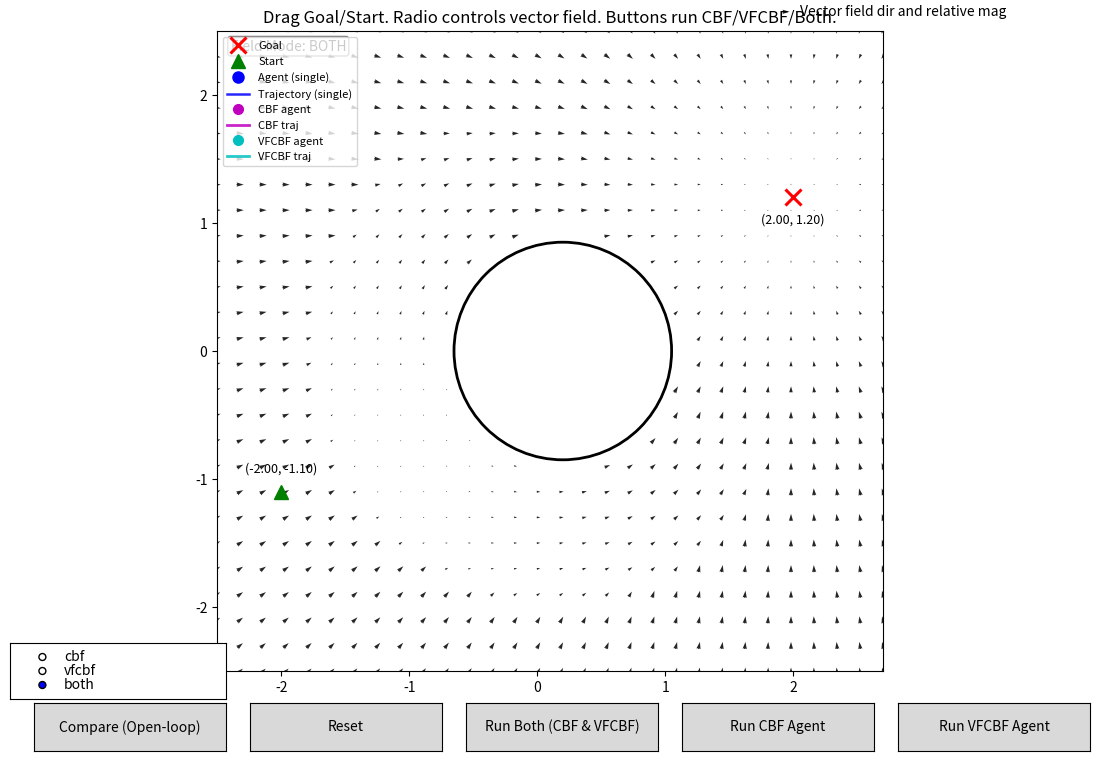

Here is the Python script that generated this plot:
import numpy as np

import matplotlib
# matplotlib.use("Qt5Agg")  # optionally force locally

import matplotlib.pyplot as plt
from matplotlib.widgets import Button, RadioButtons
from matplotlib.animation import FuncAnimation
import time

EPS = 1e-12

# ---------------------- Smoothness helpers ----------------------

def _path_length(P):
    P = np.asarray(P, float)
    if len(P) < 2:
        return 0.0
    seg = np.diff(P, axis=0)
    return float(np.sum(np.linalg.norm(seg, axis=1)))

def _unwrap_angles(theta):
    return np.unwrap(theta)

def _segment_headings(P):
    P = np.asarray(P, float)
    seg = np.diff(P, axis=0)
    ang = np.arctan2(seg[:, 1], seg[:, 0])
    return _unwrap_angles(ang), np.linalg.norm(seg, axis=1)

def _path_smoothness_metrics(P):
    """
    Returns (S_kappa2_per_m, S_HTV_per_m, L) for a polyline path P (Nx2).
    """
    P = np.asarray(P, float)
    if len(P) < 3:
        L = _path_length(P)
        return 0.0, 0.0, L

    theta, ds = _segment_headings(P)              # len N-1
    dtheta = theta[1:] - theta[:-1]               # len N-2
    dtheta = (dtheta + np.pi) % (2*np.pi) - np.pi

    ds_local = 0.5 * (ds[1:] + ds[:-1])          # len N-2
    ds_local = np.where(ds_local < 1e-12, 1e-12, ds_local)

    kappa = np.abs(dtheta) / ds_local
    L = float(np.sum(ds))
    L = max(L, 1e-12)

    S_k2 = float(np.sum((kappa**2) * ds_local))
    S_k2_per_m = S_k2 / L
    S_htv_per_m = float(np.sum(np.abs(dtheta))) / L

    return S_k2_per_m, S_htv_per_m, L

# ====================== VFCBF core ======================

def heat_kernel(x, tau, beta):
    r2 = float(x @ x)
    return beta * np.exp(-r2 / (4.0 * tau))

def heat_field(x, tau, beta):
    k = heat_kernel(x, tau, beta)
    return k * x

def Dh(x, tau, beta):
    k = heat_kernel(x, tau, beta)
    I = np.eye(2)
    return k * I - (k / (2.0 * tau + EPS)) * np.outer(x, x)

def a_normal(x, tau, beta):
    """
    a(x) = Dh(x) @ h(x), with h(x) = heat_field(x)
    returns (a, h)
    """
    h = heat_field(x, tau, beta)
    return Dh(x, tau, beta) @ h, h

# This is the gaussian curve where tau is the width (robot feels the object from farther away w/ larger tau) and beta
# is the peak intensity

# ====================== Circle constraints: CBF, VFCBF, BOTH ======================

def circle_constraints_select(
    p, c, R,
    # VFCBF params
    gamma=0.28, tau=0.65, beta=1.5,
    # Distance CBF safety
    alpha_cbf=2.0,
    # geometry and activation
    margin=0.08, activate_dist=2.0,
    mode="both"
):
    """
    Returns active constraints depending on mode:
      cbf:   n^T u >= -alpha_cbf * (d - R_eff)
      vfcbf: a^T u >= -gamma * ||h||
      both:  apply both
    Also returns R_eff and optional vfcbf_data.
    """
    R_eff = R + margin #effective radius
    rel = p - c
    d = np.linalg.norm(rel) + EPS
    if d - R_eff > activate_dist:
        return [], R_eff, None

    cons = []
    vfcbf_data = None

    # scalar distance CBF
    n_hat = rel / d
    h_dist = d - R_eff
    a_safety = n_hat
    b_safety = -alpha_cbf * h_dist

    # build VFCBF around signed boundary coordinate
    p_obs = c + R_eff * n_hat
    s = d - R_eff
    x = np.sign(s) * (p - p_obs)

    a_vf, h_vf = a_normal(x, tau, beta)
    b_vf = -gamma * np.linalg.norm(h_vf)

    if mode in ("cbf", "both"):
        cons.append((a_safety, b_safety))

    if mode in ("vfcbf", "both"):
        cons.append((a_vf, b_vf))
        vfcbf_data = {'x': x, 'h_vf': h_vf, 'a_vf': a_vf}

    return cons, R_eff, vfcbf_data

# ====================== Braking distance CBF ======================

def braking_cbf_constraint(p, v, c, R_eff, a_max=1.5, alpha_brake=1.0, activate_dist=2.0):
    # might need to change a_max and alpha_brake
    """
    Kinematic braking constraint: the agent must always be slow enough
    to stop before reaching R_eff.

    Safe set:  h = 2 * a_max * (d - R_eff) - ||v||^2  >= 0
    Lie deriv: dh/dt = 2*(a_max*n_hat - v)^T u
    CBF cond:  dh/dt >= -alpha_brake * h
    =>  [2*(a_max*n_hat - v)]^T u  >=  -alpha_brake * h

    Only activated when the agent is within activate_dist of R_eff.
    Returns (a_vec, b_scalar) or None if inactive.
    """
    rel = p - c
    d = np.linalg.norm(rel) + EPS
    R_gap = d - R_eff

    if R_gap > activate_dist:
        return None

    n_hat = rel / d
    speed_sq = float(v @ v)

    h = 2.0 * a_max * R_gap - speed_sq
    a_vec = 2.0 * (a_max * n_hat - v)
    b_scalar = -alpha_brake * h

    return a_vec, b_scalar

# ====================== Turning Constraint ======================

def steering_cbf_constraint(p, v, c, R_eff, a_lat_max=3.0, alpha_steer=1.2, activate_dist=2.0):
    """
    Kinematic steering constraint: the agent must always have enough
    lateral acceleration capacity to curve around R_eff.

    Safe set:  h = a_lat_max * d^2 - 2 * R_eff * ||v||^2  >= 0
    Lie deriv (lateral mapped): pushes velocity into the tangent vector
    """
    rel = p - c
    d = np.linalg.norm(rel) + EPS
    R_gap = d - R_eff

    if R_gap > activate_dist or d <= R_eff:
        return None

    n_hat = rel / d
    speed_sq = float(v @ v)

    # 1. Calculate the Safe Set (h)
    h = a_lat_max * (d**2) - 2.0 * R_eff * speed_sq

    # 2. Find the Tangent Vector (steer left or right?)
    # We pick the direction that matches the robot's current slight drift
    t_hat = np.array([-n_hat[1], n_hat[0]])
    if v @ t_hat < 0:
        t_hat = -t_hat # Flip to match existing momentum

    # 3. Construct the CBF gradient (a_vec)
    # We map the d^2 distance gradient to the tangent vector to force steering,
    # while the velocity gradient acts as a speed limiter.
    a_vec = (2.0 * a_lat_max * d * t_hat) - (4.0 * R_eff * v)
    
    # 4. The relaxation scalar
    b_scalar = -alpha_steer * h

    return a_vec, b_scalar

#================ braking vs. steering decision ================
def agile_cbf_constraint(p, v, c, R_eff, a_max=2.5, alpha_brake=1.0, a_lat_max=3.0, alpha_steer=1.2, activate_dist=2.0):
    """
    Boolean Composition CBF: h_combined = max(h_brake, h_steer).
    Allows the robot to seamlessly switch between braking and steering
    depending on which maneuver provides a higher safety margin.
    """
    rel = p - c
    d = np.linalg.norm(rel) + EPS
    R_gap = d - R_eff

    # 1. Activation Check
    if R_gap > activate_dist or d <= R_eff:
        return None

    n_hat = rel / d
    speed_sq = float(v @ v)

    # 2. Calculate BOTH Safe Sets
    h_brake = 2.0 * a_max * R_gap - speed_sq
    h_steer = a_lat_max * (d**2) - 2.0 * R_eff * speed_sq

    # 3. Apply the "OR" logic (Choose the maximum safe set)
    if h_steer > h_brake:
        # === STEERING IS SAFER ===
        # Calculate tangent vector matching current drift
        t_hat = np.array([-n_hat[1], n_hat[0]])
        if v @ t_hat < 0:
            t_hat = -t_hat

        # Steering Gradient
        a_vec = (2.0 * a_lat_max * d * t_hat) - (4.0 * R_eff * v)
        b_scalar = -alpha_steer * h_steer
    else:
        # === BRAKING IS SAFER ===
        # Braking Gradient
        a_vec = 2.0 * (a_max * n_hat - v)
        b_scalar = -alpha_brake * h_brake

    return a_vec, b_scalar

# ====================== Projection ======================

def project_seq(u0, A, b, passes=10):
    u = u0.copy()
    if len(b) == 0:
        return u
    m = len(b)
    for _ in range(passes):
        for k in range(m):
            ak = A[k]
            bk = b[k]
            viol = ak @ u - bk
            if viol < 0.0:
                step = (bk - ak @ u) / (ak @ ak + EPS)
                u = u + step * ak
    return u

def project_qp_like(u_nom, A, b, passes=12):
    if not A:
        return u_nom.copy()

    A_mat = np.vstack(A)
    b_vec = np.asarray(b)

    if np.all(A_mat @ u_nom >= b_vec - 1e-12):
        return u_nom.copy()

    u = project_seq(u_nom, A_mat, b_vec, passes=passes)
    cand = [u]
    m = len(b_vec)
    for i in range(m):
        for j in range(i + 1, m):
            Ai, Aj = A_mat[i], A_mat[j]
            M = np.vstack([Ai, Aj])
            rhs = np.array([b_vec[i], b_vec[j]])
            try:
                lam = np.linalg.solve(M @ M.T, rhs - M @ u_nom)
                u_ij = u_nom + M.T @ lam
                if np.all(A_mat @ u_ij >= b_vec - 1e-9):
                    cand.append(u_ij)
            except np.linalg.LinAlgError:
                pass

    feas = [c for c in cand if np.all(A_mat @ c >= b_vec - 1e-9)]
    if feas:
        d = [np.linalg.norm(c - u_nom) for c in feas]
        return feas[int(np.argmin(d))]

    viol = A_mat @ u_nom - b_vec
    k = int(np.argmin(viol))
    ak = A_mat[k]
    bk = b_vec[k]
    step = (bk - ak @ u_nom) / (ak @ ak + EPS)
    return u_nom + max(0.0, step) * ak

def project_with_speed_and_repair(u_nom, A, b, vmax, strict_normals=None, passes=12, reits=4):
    u = project_qp_like(u_nom, A, b, passes=passes)
    for _ in range(reits):
        n = np.linalg.norm(u)
        if n > vmax:
            u = u * (vmax / (n + EPS))
        u = project_qp_like(u, A, b, passes=passes)
        if strict_normals:
            for (ai, bi) in strict_normals:
                viol = ai @ u - bi
                if viol < 0.0:
                    step = (bi - ai @ u) / (ai @ ai + EPS)
                    u = u + step * ai
    return u

# ====================== Nominal & smoothing ======================

def u_nominal(p, v, g, k_att=1.45, k_damp=0.42, vmax=1.05):
    u = k_att * (g - p) - k_damp * v
    n = np.linalg.norm(u)
    if n > vmax:
        u = u * (vmax / (n + EPS))
    return u

def smooth_control(u_new, u_prev, alpha=0.72):
    return (1.0 - alpha) * u_prev + alpha * u_new

# ====================== Interactive Sim ======================

class InteractiveSimDrag:
    def __init__(self):
        # Arena limits
        self.xmin, self.xmax = -2.5, 2.7
        self.ymin, self.ymax = -2.5, 2.5

        # Obstacles
        self.circ_c = np.array([0.2, 0.0])
        self.circ_R = 0.85

        # VFCBF params
        self.tau_c, self.beta_c, self.gamma_c = 0.65, 2.5, 0.4
        #Increase the repulsion (tau_c value) to mimic an autonomous vehicle reacting further away from an obstacle (originally 0.65)
        #Increasing beta_c will increase repulsive field around object and make agent react earlier (originally 1.5)
        #gamma_c is the coefficient on the barrier condition, effectively the stiffness

        # tau_c = 0.65, beta_c = 3 works but the VFCBF swings really far out from the field

        # Sim params
        self.dt = 0.028
        self.steps = 1800
        self.vmax = 2.5 # to model an autonomous vehicle, increase vmax to a higher velocity (originally 1)
        # This should affect the decleration the CBF so the VFCBF thrives
        self.alpha_u = 0.1 #originally 0.7, decrease so that the inertia is lower (underactuation)

        # Braking CBF params
        # a_max: max deceleration (m/s^2) — higher = tighter braking envelope
        # alpha_brake: CBF decay rate — higher = more aggressive correction when h < 0
        self.a_max = 2.0
        self.alpha_brake = 1.5
        self.a_lat_max = 1.3
        self.alpha_steer = 1.5

        # Vector field grid
        self.grid_Nx = 30
        self.grid_Ny = 26

        # State (single-agent fields used for "one-run" mode)
        self.goal = np.array([+2.0, +1.2], dtype=float)
        self.start = np.array([-2.0, -1.1], dtype=float)
        self.p = self.start.copy()
        self.v = np.zeros(2)
        self.u_prev = np.zeros(2)
        self.path = []

        # Dual-agent state (for "run both")
        self.p_cbf = self.start.copy()
        self.v_cbf = np.zeros(2)
        self.u_prev_cbf = np.zeros(2)
        self.path_cbf = []

        self.p_vf = self.start.copy()
        self.v_vf = np.zeros(2)
        self.u_prev_vf = np.zeros(2)
        self.path_vf = []

        self.anim = None
        self.running = False
        self.dragging_artist = None

        # Mode: cbf, vfcbf, both (vector field visualization + radio)
        self.mode = "both"

        # For single-agent animation, optionally override which constraint set is used
        self.sim_mode_override = None  # "cbf" or "vfcbf" or "both" or None

        # Are we running both agents simultaneously?
        self.running_both = False

        # Figure + axes
        self.fig, self.ax = plt.subplots(figsize=(12, 8))
        plt.subplots_adjust(left=0.08, right=0.98, top=0.92, bottom=0.12)

        # Buttons (added "Run Both")
        ax_run_vf   = self.fig.add_axes([0.82, 0.02, 0.16, 0.06])
        ax_run_cbf  = self.fig.add_axes([0.64, 0.02, 0.16, 0.06])
        ax_run_both = self.fig.add_axes([0.46, 0.02, 0.16, 0.06])
        ax_reset    = self.fig.add_axes([0.28, 0.02, 0.16, 0.06])
        ax_compare  = self.fig.add_axes([0.10, 0.02, 0.16, 0.06])

        ax_mode     = self.fig.add_axes([0.08, 0.085, 0.18, 0.07])

        self.btn_run_vf   = Button(ax_run_vf,  "Run VFCBF Agent")
        self.btn_run_cbf  = Button(ax_run_cbf, "Run CBF Agent")
        self.btn_run_both = Button(ax_run_both, "Run Both (CBF & VFCBF)")
        self.btn_reset    = Button(ax_reset,   "Reset")
        self.btn_compare  = Button(ax_compare, "Compare (Open-loop)")

        # Radio buttons for mode select (vector field visualization)
        self.rad_mode = RadioButtons(ax_mode, ("cbf", "vfcbf", "both"), active=2)
        self.rad_mode.on_clicked(self.on_mode_change)

        self.btn_run_vf.on_clicked(self.on_run_vf)
        self.btn_run_cbf.on_clicked(self.on_run_cbf)
        self.btn_run_both.on_clicked(self.on_run_both)
        self.btn_reset.on_clicked(self.on_reset)
        self.btn_compare.on_clicked(self.on_compare)

        self._draw_static_scene()

        # Single-agent artists (blue)
        (self.goal_artist,)  = self.ax.plot([], [], 'rx', ms=12, mew=2.2, label="Goal", picker=8)
        (self.start_artist,) = self.ax.plot([], [], 'g^', ms=10, label="Start", picker=8)
        (self.agent_artist,) = self.ax.plot([], [], 'bs', ms=10, label="Agent (single)")
        (self.trail_artist,) = self.ax.plot([], [], 'b-', lw=1.8, alpha=0.85, label="Trajectory (single)")

        # Dual-agent artists
        (self.agent_cbf_artist,) = self.ax.plot([], [], 'ms', ms=10, label="CBF agent")
        (self.trail_cbf_artist,) = self.ax.plot([], [], 'm-', lw=2.0, alpha=0.85, label="CBF traj")

        (self.agent_vf_artist,) = self.ax.plot([], [], 'cs', ms=10, label="VFCBF agent")
        (self.trail_vf_artist,) = self.ax.plot([], [], 'c-', lw=2.0, alpha=0.85, label="VFCBF traj")

        # Vector field quiver
        self.quiv = None

        # Control arrows
        self.ctrl_quiv = None          # single
        self.ctrl_quiv_cbf = None      # dual cbf
        self.ctrl_quiv_vf = None       # dual vfcbf

        # Text artists
        self.start_coord_text = self.ax.text(0, 0, '', fontsize=9, ha='center')
        self.goal_coord_text = self.ax.text(0, 0, '', fontsize=9, ha='center')
        self.vfcbf_text = self.ax.text(
            0, 0, '', fontsize=8, color='darkred',
            bbox=dict(facecolor='white', alpha=0.6, boxstyle='round,pad=0.3')
        )

        self.on_reset(None)

        # Events
        self.fig.canvas.mpl_connect('pick_event', self.on_pick)
        self.fig.canvas.mpl_connect('motion_notify_event', self.on_motion)
        self.fig.canvas.mpl_connect('button_release_event', self.on_release)

        self.ax.legend(loc="upper left", fontsize=8)
        plt.show()

    def _draw_static_scene(self):
        self.ax.clear()
        self.ax.set_xlim(self.xmin, self.xmax)
        self.ax.set_ylim(self.ymin, self.ymax)
        self.ax.set_aspect('equal', 'box')
        self.ax.set_title("Drag Goal/Start. Radio controls vector field. Buttons run CBF/VFCBF/Both.")
        circ = plt.Circle(tuple(self.circ_c), self.circ_R, color='k', fill=False, lw=2)
        self.ax.add_patch(circ)
        self._draw_mode_banner()

    def _draw_mode_banner(self):
        txt = f"Field Mode: {self.mode.upper()}"
        self.ax.text(
            0.02, 0.97, txt, transform=self.ax.transAxes, fontsize=10,
            bbox=dict(facecolor='white', alpha=0.5, boxstyle='round,pad=0.2')
        )

    # --------- Vector Field computation and drawing ----------

    def _compute_vector_field(self):
        xs = np.linspace(self.xmin, self.xmax, self.grid_Nx)
        ys = np.linspace(self.ymin, self.ymax, self.grid_Ny)
        XX, YY = np.meshgrid(xs, ys)

        Ux = np.zeros_like(XX)
        Uy = np.zeros_like(YY)

        _, R_eff_at_center, _ = circle_constraints_select(
            self.circ_c + np.array([self.circ_R, 0.0]),
            self.circ_c, self.circ_R,
            mode=self.mode
        )

        for i in range(XX.shape[0]):
            for j in range(XX.shape[1]):
                q = np.array([XX[i, j], YY[i, j]])

                if np.linalg.norm(q - self.circ_c) < R_eff_at_center - 1e-6:
                    Ux[i, j] = 0.0
                    Uy[i, j] = 0.0
                    continue

                u_nom = u_nominal(q, np.zeros(2), self.goal, vmax=self.vmax)

                A, B = [], []
                circle_cons, _, _ = circle_constraints_select(
                    q, self.circ_c, self.circ_R,
                    gamma=self.gamma_c, tau=self.tau_c, beta=self.beta_c,
                    mode=self.mode
                )
                for a_c, b_c in circle_cons:
                    A.append(a_c)
                    B.append(b_c)

                strict = []
                if self.mode in ("cbf", "both") and circle_cons:
                    strict = [circle_cons[0]]

                u_proj = project_with_speed_and_repair(
                    u_nom, A, B, vmax=self.vmax, strict_normals=strict, passes=8, reits=2
                )

                Ux[i, j] = u_proj[0]
                Uy[i, j] = u_proj[1]

        M = np.hypot(Ux, Uy)
        M_safe = M + 1e-9
        Ux_norm = Ux / M_safe
        Uy_norm = Uy / M_safe
        rel = np.clip(M / (self.vmax + 1e-9), 0.2, 1.0)
        Ux_vis = Ux_norm * rel
        Uy_vis = Uy_norm * rel

        mask_inside = (np.hypot(XX - self.circ_c[0], YY - self.circ_c[1]) < R_eff_at_center - 1e-6)
        Ux_vis[mask_inside] = 0.0
        Uy_vis[mask_inside] = 0.0

        return XX, YY, Ux_vis, Uy_vis

    def _draw_or_update_quiver(self):
        XX, YY, Ux, Uy = self._compute_vector_field()
        if self.quiv is None:
            self.quiv = self.ax.quiver(
                XX, YY, Ux, Uy,
                angles='xy', scale_units='xy', scale=18,
                width=0.006, alpha=0.85, pivot='mid', minlength=0
            )
            self.ax.quiverkey(
                self.quiv, X=0.86, Y=1.03, U=1,
                label='Vector field dir and relative mag', labelpos='E'
            )
        else:
            self.quiv.set_UVC(Ux, Uy)

    # -------------------------------------------------------

    def on_mode_change(self, label):
        self.mode = label
        self._redraw_scene_and_readd_artists()
        self.fig.canvas.draw_idle()

    def _redraw_scene_and_readd_artists(self):
        self._draw_static_scene()

        # Re-add artists after clearing axis
        (self.goal_artist,)  = self.ax.plot([self.goal[0]], [self.goal[1]], 'rx', ms=12, mew=2.2, label="Goal", picker=8)
        (self.start_artist,) = self.ax.plot([self.start[0]], [self.start[1]], 'g^', ms=10, label="Start", picker=8)

        (self.agent_artist,) = self.ax.plot([], [], 'bo', ms=8, label="Agent (single)")
        (self.trail_artist,) = self.ax.plot([], [], 'b-', lw=1.8, alpha=0.85, label="Trajectory (single)")

        (self.agent_cbf_artist,) = self.ax.plot([], [], 'mo', ms=7, label="CBF agent")
        (self.trail_cbf_artist,) = self.ax.plot([], [], 'm-', lw=2.0, alpha=0.85, label="CBF traj")

        (self.agent_vf_artist,) = self.ax.plot([], [], 'co', ms=7, label="VFCBF agent")
        (self.trail_vf_artist,) = self.ax.plot([], [], 'c-', lw=2.0, alpha=0.85, label="VFCBF traj")

        self.start_coord_text = self.ax.text(
            self.start[0], self.start[1] + 0.15,
            f"({self.start[0]:.2f}, {self.start[1]:.2f})",
            fontsize=9, ha='center'
        )
        self.goal_coord_text = self.ax.text(
            self.goal[0], self.goal[1] - 0.2,
            f"({self.goal[0]:.2f}, {self.goal[1]:.2f})",
            fontsize=9, ha='center'
        )
        self.vfcbf_text = self.ax.text(
            0, 0, '', fontsize=8, color='darkred',
            bbox=dict(facecolor='white', alpha=0.6, boxstyle='round,pad=0.3')
        )

        self.quiv = None
        self._draw_or_update_quiver()

        self.ctrl_quiv = None
        self.ctrl_quiv_cbf = None
        self.ctrl_quiv_vf = None

        self.ax.legend(loc="upper left", fontsize=8)

    def on_pick(self, event):
        if self.running:
            return
        if event.artist in (self.goal_artist, self.start_artist):
            self.dragging_artist = event.artist

    def on_motion(self, event):
        if self.running or self.dragging_artist is None or event.inaxes != self.ax:
            return
        x = float(np.clip(event.xdata, self.xmin, self.xmax))
        y = float(np.clip(event.ydata, self.ymin, self.ymax))
        self.dragging_artist.set_data([x], [y])

        coord_str = f"({x:.2f}, {y:.2f})"
        if self.dragging_artist is self.goal_artist:
            self.goal[:] = [x, y]
            self.goal_coord_text.set_position((x, y - 0.2))
            self.goal_coord_text.set_text(coord_str)
        else:
            self.start[:] = [x, y]
            self.start_coord_text.set_position((x, y + 0.15))
            self.start_coord_text.set_text(coord_str)

        self._draw_or_update_quiver()
        self.fig.canvas.draw_idle()

    def on_release(self, _event):
        self.dragging_artist = None

    def on_reset(self, _event=None):
        if self.running and self.anim:
            self.anim.event_source.stop()

        self.running = False
        self.anim = None
        self.running_both = False
        self.sim_mode_override = None

        self.btn_run_vf.label.set_text("Run VFCBF Agent")
        self.btn_run_cbf.label.set_text("Run CBF Agent")
        self.btn_run_both.label.set_text("Run Both (CBF & VFCBF)")

        self._redraw_scene_and_readd_artists()

        # Clear paths and single state
        self.path = []
        self.p = self.start.copy()
        self.v = np.zeros(2)
        self.u_prev[:] = 0.0

        self.agent_artist.set_data([], [])
        self.trail_artist.set_data([], [])

        # Clear dual state
        self.p_cbf = self.start.copy()
        self.v_cbf = np.zeros(2)
        self.u_prev_cbf = np.zeros(2)
        self.path_cbf = [self.p_cbf.copy()]

        self.p_vf = self.start.copy()
        self.v_vf = np.zeros(2)
        self.u_prev_vf = np.zeros(2)
        self.path_vf = [self.p_vf.copy()]

        self.agent_cbf_artist.set_data([], [])
        self.trail_cbf_artist.set_data([], [])
        self.agent_vf_artist.set_data([], [])
        self.trail_vf_artist.set_data([], [])

        self.fig.canvas.draw_idle()

    # ------------------- Dynamics step (shared) -------------------

    def _compute_control_step(self, p, v, u_prev, mode):
        """
        One control step for a given agent mode: "cbf" or "vfcbf" or "both".
        Returns: u (smoothed), u_proj (pre-smooth), vfcbf_data, compute_ms
        """
        t0 = time.perf_counter()

        u_nom = u_nominal(p, v, self.goal, vmax=self.vmax)
        A, B = [], []

        circle_cons, R_eff, vfcbf_data = circle_constraints_select(
            p, self.circ_c, self.circ_R,
            gamma=self.gamma_c, tau=self.tau_c, beta=self.beta_c,
            mode=mode
        )
        for a_c, b_c in circle_cons:
            A.append(a_c)
            B.append(b_c)

        # Only apply braking mode to CBF because VFCBF has build in deaccelearation
        if mode in ("cbf", "both"):
            agile_cons = agile_cbf_constraint(
                p, v, self.circ_c, R_eff,
                a_max=self.a_max, alpha_brake=self.alpha_brake,
                a_lat_max = self.a_lat_max, alpha_steer = self.alpha_steer
            )
            if agile_cons is not None:
                A.append(agile_cons[0])
                B.append(agile_cons[1])

        '''if mode in ("cbf", "both"):
            steer_cons = steering_cbf_constraint(
                p, v, self.circ_c, R_eff,
                a_lat_max = self.a_lat_max, alpha_steer = self.alpha_steer
            )
            if steer_cons is not None:
                A.append(steer_cons[0])
                B.append(steer_cons[1])'''

        strict = []
        if mode in ("cbf", "both") and circle_cons:
            strict = [circle_cons[0]]

        u_proj = project_with_speed_and_repair(
            u_nom, A, B, vmax=self.vmax, strict_normals=strict, passes=14, reits=5
        )
        u = smooth_control(u_proj, u_prev, alpha=self.alpha_u)

        t1 = time.perf_counter()
        return u, u_proj, vfcbf_data, (t1 - t0) * 1000.0

    def _repair_circle_penetration(self, p_next):
        # use "both" for repair so nobody ends inside
        _, R_eff, _ = circle_constraints_select(
            self.circ_c + np.array([self.circ_R, 0.0]),
            self.circ_c, self.circ_R,
            activate_dist=1e9, mode="both"
        )
        rel = p_next - self.circ_c
        d = np.linalg.norm(rel) + EPS
        if d < R_eff:
            return self.circ_c + (rel / d) * R_eff
        return p_next

    # ------------------- Single-run buttons -------------------

    def _start_run_single(self, sim_mode):
        if self.running:
            return
        self.running = True
        self.running_both = False
        self.sim_mode_override = sim_mode

        if sim_mode == "cbf":
            self.btn_run_cbf.label.set_text("Running...")
            self.btn_run_vf.label.set_text("Run VFCBF Agent")
        else:
            self.btn_run_vf.label.set_text("Running...")
            self.btn_run_cbf.label.set_text("Run CBF Agent")
        self.btn_run_both.label.set_text("Run Both (CBF & VFCBF)")

        self.p = self.start.copy()
        self.v = np.zeros(2)
        self.u_prev = np.zeros(2)
        self.path = [self.p.copy()]

        # hide dual artists while single runs (optional)
        self.agent_cbf_artist.set_data([], [])
        self.trail_cbf_artist.set_data([], [])
        self.agent_vf_artist.set_data([], [])
        self.trail_vf_artist.set_data([], [])

        self.ctrl_quiv_cbf = None
        self.ctrl_quiv_vf = None

        self.anim = FuncAnimation(
            self.fig, self._update_frame, frames=self.steps,
            interval=self.dt * 1000, blit=False, repeat=False
        )
        self.fig.canvas.draw_idle()

    def on_run_vf(self, _event=None):
        self._start_run_single("vfcbf")

    def on_run_cbf(self, _event=None):
        self._start_run_single("cbf")

    # ------------------- NEW: Run both -------------------

    def on_run_both(self, _event=None):
        if self.running:
            return
        self.running = True
        self.running_both = True
        self.sim_mode_override = None

        self.btn_run_both.label.set_text("Running...")
        self.btn_run_vf.label.set_text("Run VFCBF Agent")
        self.btn_run_cbf.label.set_text("Run CBF Agent")

        # init both agents
        self.p_cbf = self.start.copy()
        self.v_cbf = np.zeros(2)
        self.u_prev_cbf = np.zeros(2)
        self.path_cbf = [self.p_cbf.copy()]

        self.p_vf = self.start.copy()
        self.v_vf = np.zeros(2)
        self.u_prev_vf = np.zeros(2)
        self.path_vf = [self.p_vf.copy()]

        # hide single agent artists (optional)
        self.agent_artist.set_data([], [])
        self.trail_artist.set_data([], [])
        self.ctrl_quiv = None

        self.ctrl_quiv_cbf = None
        self.ctrl_quiv_vf = None

        self.anim = FuncAnimation(
            self.fig, self._update_frame_both, frames=self.steps,
            interval=self.dt * 1000, blit=False, repeat=False
        )
        self.fig.canvas.draw_idle()

        self.cbf_crashed = False
        self.vf_crashed = False

    # ------------------- Stop -------------------

    def _stop_simulation(self):
        if self.anim is not None:
            self.anim.event_source.stop()
        self.running = False
        self.anim = None

        self.btn_run_vf.label.set_text("Run VFCBF Agent")
        self.btn_run_cbf.label.set_text("Run CBF Agent")
        self.btn_run_both.label.set_text("Run Both (CBF & VFCBF)")

        self.running_both = False
        self.sim_mode_override = None

    def check_collision(p, circ_c, circ_R):
        """Returns True if the agent's position p is inside the obstacle."""
        distance = np.linalg.norm(p - circ_c)
        # We use circ_R (the physical radius) to trigger the 'stop'
        return distance <= circ_R

    # ------------------- Text formatting -------------------

    def _format_text_single(self, run_mode, u_proj, u, comp_time_ms, vfcbf_data):
        time_text = f"$\\mathbf{{Compute:}}$ {comp_time_ms:.2f} ms"
        if vfcbf_data:
            x_val = vfcbf_data['x']
            h_val = vfcbf_data['h_vf']
            a_val = vfcbf_data['a_vf']
            Dh_val = Dh(x_val, self.tau_c, self.beta_c)

            dh_str_row1 = f"{Dh_val[0,0]:.2f}, {Dh_val[0,1]:.2f}"
            dh_str_row2 = f"{Dh_val[1,0]:.2f}, {Dh_val[1,1]:.2f}"

            vfcbf_text_str = (
                f"$h(x) \\approx [{h_val[0]:.2f}, {h_val[1]:.2f}]$\n"
                f"$Dh(x) \\approx [[{dh_str_row1}], [{dh_str_row2}]]$\n"
                f"$a(x) \\approx [{a_val[0]:.2f}, {a_val[1]:.2f}]$\n"
                f"$x \\approx [{x_val[0]:.2f}, {x_val[1]:.2f}]$"
            )
            return vfcbf_text_str + "\n---\n" + f"{run_mode.upper()}\n" + time_text
        else:
            return f"{run_mode.upper()} active, VFCBF inactive here\n---\n" + time_text

    def _format_text_both(self, ms_cbf, ms_vf):
        return (
            "RUN BOTH\n"
            f"CBF compute:   {ms_cbf:.2f} ms\n"
            f"VFCBF compute: {ms_vf:.2f} ms"
        )

    # ------------------- Frame update: single -------------------

    def _update_frame(self, frame_num):
        run_mode = self.sim_mode_override or self.mode

        R_stop = self.circ_R + 0.08  # R_eff (same margin used in constraints)
        dist_to_obs = np.linalg.norm(self.p - self.circ_c)
        speed = np.linalg.norm(self.v)
        stalled = (dist_to_obs <= R_stop * 1.08) and (speed < 0.05)
        if dist_to_obs <= R_stop or stalled:
            reason = "COLLISION" if dist_to_obs <= R_stop else "STALLED at boundary"
            print(f"{reason}: {run_mode.upper()} agent stopped. dist={dist_to_obs:.3f}, speed={speed:.3f}")
            self._stop_simulation()
            return (self.agent_artist, self.trail_artist, self.vfcbf_text)

        if np.linalg.norm(self.p - self.goal) < 0.05:
            self._stop_simulation()
            return

        u, u_proj, vfcbf_data, ms = self._compute_control_step(self.p, self.v, self.u_prev, run_mode)
        self.u_prev = u.copy()

        p_next = self.p + self.dt * u
        p_next = self._repair_circle_penetration(p_next)

        self.v = (p_next - self.p) / (self.dt + EPS)
        self.p = p_next
        self.path.append(self.p.copy())

        # Draw single
        self.agent_artist.set_data([self.p[0]], [self.p[1]])
        path_np = np.array(self.path)
        self.trail_artist.set_data(path_np[:, 0], path_np[:, 1])

        self.vfcbf_text.set_position((self.p[0] + 0.1, self.p[1] + 0.1))
        self.vfcbf_text.set_text(self._format_text_single(run_mode, u_proj, u, ms, vfcbf_data))

        # Control arrow (single)
        if self.ctrl_quiv is None:
            self.ctrl_quiv = self.ax.quiver(
                [self.p[0]], [self.p[1]], [u[0]], [u[1]],
                angles='xy', scale_units='xy', scale=1.0,
                width=0.012, alpha=0.95, pivot='tail', color='r'
            )
            self.ax.quiverkey(self.ctrl_quiv, X=0.13, Y=1.03, U=1,
                              label='control u (single)', labelpos='E')
        else:
            self.ctrl_quiv.set_offsets(np.array([[self.p[0], self.p[1]]]))
            self.ctrl_quiv.set_UVC([u[0]], [u[1]])

        if frame_num >= self.steps - 1:
            self._stop_simulation()

        return (self.agent_artist, self.trail_artist, self.vfcbf_text)

    # ------------------- Frame update: BOTH -------------------

    def _update_frame_both(self, frame_num):

        # Update done status: now "Done" if reached goal OR crashed
        done_cbf = (np.linalg.norm(self.p_cbf - self.goal) < 0.05) or self.cbf_crashed
        done_vf  = (np.linalg.norm(self.p_vf  - self.goal) < 0.05) or self.vf_crashed

        if done_cbf and done_vf:
            self._stop_simulation()
            # (Smoothness print logic stays here)
            return

        # --- CBF Agent Update ---
        R_stop = self.circ_R + 0.08  # R_eff (consistent with constraint margin)
        ms_cbf = 0.0
        u_cbf = np.zeros(2)
        if not done_cbf:
            dist_cbf = np.linalg.norm(self.p_cbf - self.circ_c)
            speed_cbf = np.linalg.norm(self.v_cbf)
            if dist_cbf <= R_stop or (dist_cbf <= R_stop * 1.08 and speed_cbf < 0.05):
                self.cbf_crashed = True
                print(f"CBF stopped at boundary. dist={dist_cbf:.3f}, speed={speed_cbf:.3f}")
            else:
                # Normal update logic only runs if NOT crashed
                u_cbf, _, _, ms_cbf = self._compute_control_step(self.p_cbf, self.v_cbf, self.u_prev_cbf, "cbf")
                self.u_prev_cbf = u_cbf.copy()
                p_next = self.p_cbf + self.dt * u_cbf
                p_next = self._repair_circle_penetration(p_next)
                self.v_cbf = (p_next - self.p_cbf) / (self.dt + EPS)
                self.p_cbf = p_next
                self.path_cbf.append(self.p_cbf.copy())

        # Step VFCBF agent
        ms_vf = 0.0
        u_vf = np.zeros(2)
        if not done_vf:
            dist_vf = np.linalg.norm(self.p_vf - self.circ_c)
            speed_vf = np.linalg.norm(self.v_vf)
            if dist_vf <= R_stop or (dist_vf <= R_stop * 1.08 and speed_vf < 0.05):
                self.vf_crashed = True
                print(f"VFCBF stopped at boundary. dist={dist_vf:.3f}, speed={speed_vf:.3f}")
            else:
                u_vf, _, _, ms_vf = self._compute_control_step(self.p_vf, self.v_vf, self.u_prev_vf, "vfcbf")
                self.u_prev_vf = u_vf.copy()
                p_next = self.p_vf + self.dt * u_vf
                p_next = self._repair_circle_penetration(p_next)
                self.v_vf = (p_next - self.p_vf) / (self.dt + EPS)
                self.p_vf = p_next
                self.path_vf.append(self.p_vf.copy())

        # Draw both trajectories
        pc = np.array(self.path_cbf)
        pv = np.array(self.path_vf)

        self.agent_cbf_artist.set_data([self.p_cbf[0]], [self.p_cbf[1]])
        self.trail_cbf_artist.set_data(pc[:, 0], pc[:, 1])

        self.agent_vf_artist.set_data([self.p_vf[0]], [self.p_vf[1]])
        self.trail_vf_artist.set_data(pv[:, 0], pv[:, 1])

        # Shared text block
        anchor = 0.5 * (self.p_cbf + self.p_vf)
        self.vfcbf_text.set_position((anchor[0] + 0.1, anchor[1] + 0.1))
        self.vfcbf_text.set_text(self._format_text_both(ms_cbf, ms_vf))

        # Control arrows for both
        if self.ctrl_quiv_cbf is None:
            self.ctrl_quiv_cbf = self.ax.quiver(
                [self.p_cbf[0]], [self.p_cbf[1]], [u_cbf[0]], [u_cbf[1]],
                angles='xy', scale_units='xy', scale=1.0,
                width=0.010, alpha=0.95, pivot='tail', color='m'
            )
            self.ax.quiverkey(self.ctrl_quiv_cbf, X=0.13, Y=1.06, U=1,
                              label='CBF control', labelpos='E')
        else:
            self.ctrl_quiv_cbf.set_offsets(np.array([[self.p_cbf[0], self.p_cbf[1]]]))
            self.ctrl_quiv_cbf.set_UVC([u_cbf[0]], [u_cbf[1]])

        if self.ctrl_quiv_vf is None:
            self.ctrl_quiv_vf = self.ax.quiver(
                [self.p_vf[0]], [self.p_vf[1]], [u_vf[0]], [u_vf[1]],
                angles='xy', scale_units='xy', scale=1.0,
                width=0.010, alpha=0.95, pivot='tail', color='c'
            )
            self.ax.quiverkey(self.ctrl_quiv_vf, X=0.13, Y=1.09, U=1,
                              label='VFCBF control', labelpos='E')
        else:
            self.ctrl_quiv_vf.set_offsets(np.array([[self.p_vf[0], self.p_vf[1]]]))
            self.ctrl_quiv_vf.set_UVC([u_vf[0]], [u_vf[1]])

        if frame_num >= self.steps - 1:
            self._stop_simulation()

        return (self.agent_cbf_artist, self.trail_cbf_artist,
                self.agent_vf_artist, self.trail_vf_artist,
                self.vfcbf_text)

    # --------- Non animated compare run (kept) ---------

    def run_open_loop_once(self, mode, steps=None):
        steps = steps or self.steps
        p = self.start.copy()
        g = self.goal.copy()
        v = np.zeros(2)
        u_prev = np.zeros(2)
        path = [p.copy()]
        for _ in range(steps):
            if np.linalg.norm(p - self.circ_c) <= self.circ_R:
                print(f"CRASH: {mode.upper()} hit obstacle.")
                break
            if np.linalg.norm(p - g) < 0.05:
                break
            u_nom = u_nominal(p, v, g, vmax=self.vmax)
            A, B = [], []
            circle_cons, R_eff, _ = circle_constraints_select(
                p, self.circ_c, self.circ_R,
                gamma=self.gamma_c, tau=self.tau_c, beta=self.beta_c,
                mode=mode
            )
            for a_c, b_c in circle_cons:
                A.append(a_c)
                B.append(b_c)

            # Braking distance CBF
            brake = braking_cbf_constraint(
                p, v, self.circ_c, R_eff,
                a_max=self.a_max, alpha_brake=self.alpha_brake
            )
            if brake is not None:
                A.append(brake[0])
                B.append(brake[1])

            strict = []
            if mode in ("cbf", "both") and circle_cons:
                strict = [circle_cons[0]]

            u_proj = project_with_speed_and_repair(
                u_nom, A, B, vmax=self.vmax, strict_normals=strict, passes=12, reits=4
            )
            u = smooth_control(u_proj, u_prev, alpha=self.alpha_u)
            u_prev = u.copy()

            p_next = p + self.dt * u
            p_next = self._repair_circle_penetration(p_next)

            v = (p_next - p) / (self.dt + EPS)
            p = p_next
            path.append(p.copy())
        return np.array(path)

    def on_compare(self, _event=None):
        # clear old trails/arrows
        self.trail_artist.set_data([], [])
        self.agent_artist.set_data([], [])
        self.trail_cbf_artist.set_data([], [])
        self.agent_cbf_artist.set_data([], [])
        self.trail_vf_artist.set_data([], [])
        self.agent_vf_artist.set_data([], [])
        self.ctrl_quiv = None
        self.ctrl_quiv_cbf = None
        self.ctrl_quiv_vf = None

        path_cbf = self.run_open_loop_once("cbf")
        path_vf  = self.run_open_loop_once("vfcbf")

        self.ax.plot(path_cbf[:, 0], path_cbf[:, 1], 'm-', lw=2.2, label="CBF only (open-loop)")
        self.ax.plot(path_vf[:, 0],  path_vf[:, 1],  'c-', lw=2.2, label="VFCBF only (open-loop)")
        self.ax.legend(loc="upper left", fontsize=8)

        cbf_k2, cbf_htv, cbf_L = _path_smoothness_metrics(path_cbf)
        vf_k2,  vf_htv,  vf_L  = _path_smoothness_metrics(path_vf)

        print("\n=== PATH SMOOTHNESS (open-loop) ===")
        print(f"CBF   : S_kappa2/L = {cbf_k2:.6f},  HTV/L = {cbf_htv:.6f},  L = {cbf_L:.3f} m")
        print(f"VFCBF : S_kappa2/L = {vf_k2:.6f},   HTV/L = {vf_htv:.6f},   L = {vf_L:.3f} m")

        def rank_tuple(k2, htv): return (k2, htv)
        winner = "CBF" if rank_tuple(cbf_k2, cbf_htv) < rank_tuple(vf_k2, vf_htv) else "VFCBF"
        print(f"=> Smoother by metrics: {winner}")

        txt = (
            "Open-loop Smoothness (lower = smoother)\n"
            f"CBF   : Sκ²/L={cbf_k2:.4f}, HTV/L={cbf_htv:.4f}, L={cbf_L:.2f}m\n"
            f"VFCBF : Sκ²/L={vf_k2:.4f}, HTV/L={vf_htv:.4f}, L={vf_L:.2f}m\n"
            f"Winner: {winner}"
        )
        self.ax.text(
            0.50, 0.02, txt, transform=self.ax.transAxes, fontsize=10,
            bbox=dict(facecolor='white', alpha=0.85, boxstyle='round,pad=0.4')
        )

        self.fig.canvas.draw_idle()

if __name__ == "__main__":
    np.random.seed(2)
    InteractiveSimDrag()
